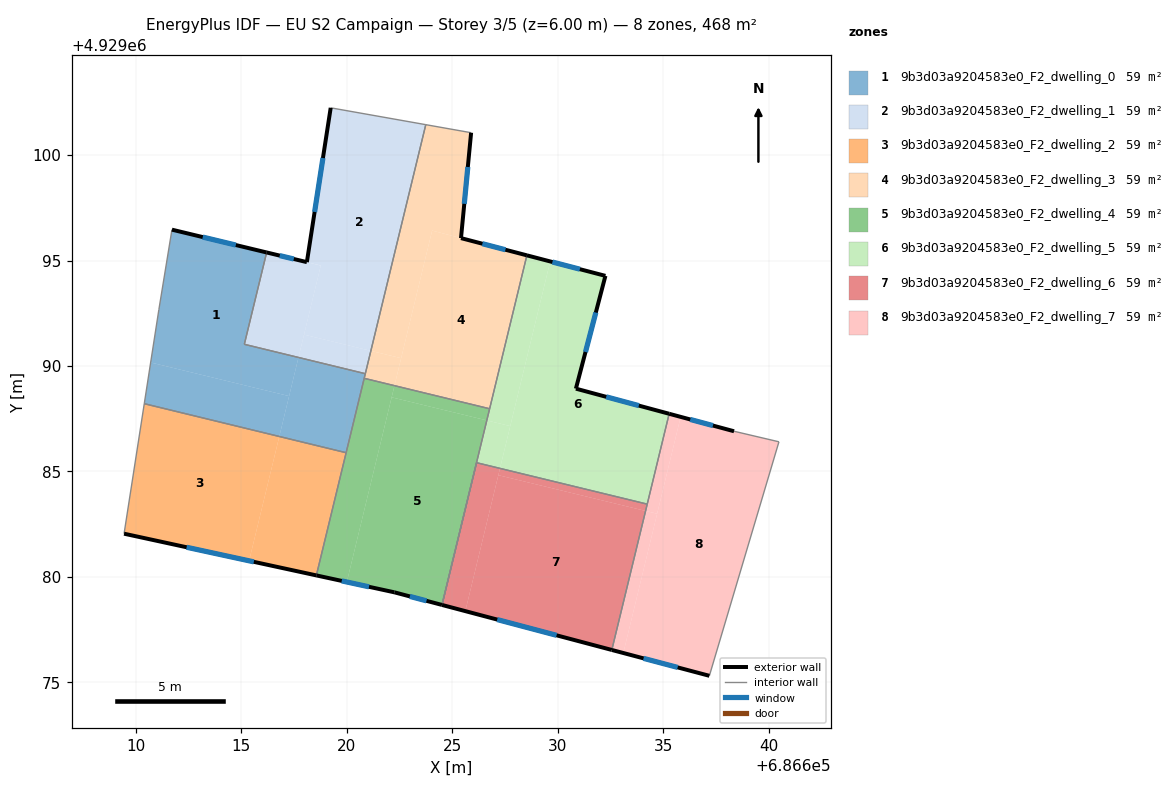
=== STOREY PLAN SPEC (per zone: floor XY polygon, exterior-wall plan segments, windows/doors) ===
zone 1: 9b3d03a9204583e0_F2_dwelling_0  (58.6 m²)
  floor: (686616.20, 4929095.38) (686615.14, 4929091.03) (686617.71, 4929090.40) (686617.26, 4929088.57) (686610.70, 4929090.17) (686611.09, 4929092.67) (686611.71, 4929096.46)
  floor: (686617.26, 4929088.57) (686616.80, 4929086.66) (686610.39, 4929088.21) (686610.70, 4929090.17)
  floor: (686620.88, 4929089.63) (686619.97, 4929085.89) (686616.80, 4929086.66) (686617.71, 4929090.40)
  exterior wall: (686616.20, 4929095.38) – (686611.71, 4929096.46)  [4.6 m]
    window: (686614.74, 4929095.74) – (686613.17, 4929096.11)  [1.7 m²]
  interior walls: 7
zone 2: 9b3d03a9204583e0_F2_dwelling_1  (58.6 m²)
  floor: (686623.74, 4929101.44) (686621.14, 4929090.72) (686617.97, 4929091.49) (686618.77, 4929094.77) (686618.10, 4929094.92) (686619.23, 4929102.24)
  floor: (686618.76, 4929094.76) (686617.71, 4929090.40) (686615.14, 4929091.03) (686616.20, 4929095.38) (686618.10, 4929094.93)
  floor: (686621.14, 4929090.72) (686620.88, 4929089.63) (686617.71, 4929090.40) (686617.97, 4929091.49)
  exterior wall: (686618.10, 4929094.92) – (686616.20, 4929095.38)  [2.0 m]
    window: (686617.48, 4929095.07) – (686616.82, 4929095.23)  [0.7 m²]
  exterior wall: (686619.23, 4929102.24) – (686618.10, 4929094.92)  [7.4 m]
    window: (686618.87, 4929099.86) – (686618.47, 4929097.31)  [2.7 m²]
  interior walls: 4
zone 3: 9b3d03a9204583e0_F2_dwelling_2  (58.6 m²)
  floor: (686616.80, 4929086.66) (686615.36, 4929080.76) (686609.44, 4929082.04) (686610.39, 4929088.21)
  floor: (686619.97, 4929085.89) (686618.56, 4929080.07) (686615.36, 4929080.76) (686616.80, 4929086.66)
  exterior wall: (686609.44, 4929082.04) – (686618.56, 4929080.07)  [9.3 m]
    window: (686612.40, 4929081.40) – (686615.59, 4929080.71)  [3.4 m²]
  interior walls: 3
zone 4: 9b3d03a9204583e0_F2_dwelling_3  (58.6 m²)
  floor: (686628.54, 4929095.25) (686626.77, 4929087.97) (686622.26, 4929089.07) (686624.05, 4929096.42)
  floor: (686625.89, 4929101.06) (686625.42, 4929096.06) (686624.05, 4929096.42) (686622.58, 4929090.37) (686621.14, 4929090.72) (686623.74, 4929101.44)
  floor: (686622.58, 4929090.37) (686622.26, 4929089.07) (686620.82, 4929089.42) (686621.14, 4929090.72)
  exterior wall: (686625.42, 4929096.06) – (686625.90, 4929101.06)  [5.0 m]
    window: (686625.57, 4929097.69) – (686625.74, 4929099.44)  [1.8 m²]
  exterior wall: (686628.54, 4929095.25) – (686625.42, 4929096.06)  [3.2 m]
    window: (686627.52, 4929095.51) – (686626.43, 4929095.80)  [1.2 m²]
  interior walls: 5
zone 5: 9b3d03a9204583e0_F2_dwelling_4  (58.5 m²)
  floor: (686622.26, 4929089.07) (686620.00, 4929079.75) (686618.56, 4929080.07) (686620.82, 4929089.42)
  floor: (686626.64, 4929087.42) (686624.51, 4929078.67) (686622.26, 4929079.26) (686620.00, 4929079.75) (686622.13, 4929088.51)
  floor: (686626.77, 4929087.97) (686626.64, 4929087.42) (686622.13, 4929088.51) (686622.26, 4929089.07)
  exterior wall: (686618.56, 4929080.07) – (686622.26, 4929079.26)  [3.8 m]
    window: (686619.76, 4929079.81) – (686621.05, 4929079.53)  [1.4 m²]
  exterior wall: (686622.26, 4929079.26) – (686624.51, 4929078.67)  [2.3 m]
    window: (686622.99, 4929079.07) – (686623.78, 4929078.86)  [0.9 m²]
  interior walls: 5
zone 6: 9b3d03a9204583e0_F2_dwelling_5  (58.6 m²)
  floor: (686632.27, 4929094.27) (686630.86, 4929088.92) (686635.29, 4929087.73) (686634.25, 4929083.45) (686627.26, 4929085.14) (686629.65, 4929094.96)
  floor: (686629.65, 4929094.96) (686627.75, 4929087.15) (686626.64, 4929087.42) (686628.54, 4929095.25)
  floor: (686627.75, 4929087.15) (686627.26, 4929085.14) (686626.15, 4929085.41) (686624.51, 4929078.67) (686626.64, 4929087.42)
  exterior wall: (686632.27, 4929094.27) – (686628.54, 4929095.25)  [3.8 m]
    window: (686631.05, 4929094.59) – (686629.75, 4929094.93)  [1.4 m²]
  exterior wall: (686630.86, 4929088.92) – (686632.27, 4929094.27)  [5.5 m]
    window: (686631.32, 4929090.66) – (686631.81, 4929092.53)  [2.0 m²]
  exterior wall: (686635.29, 4929087.73) – (686630.86, 4929088.92)  [4.6 m]
    window: (686633.85, 4929088.12) – (686632.30, 4929088.54)  [1.7 m²]
  interior walls: 6
zone 7: 9b3d03a9204583e0_F2_dwelling_6  (58.6 m²)
  floor: (686627.26, 4929085.14) (686625.62, 4929078.37) (686624.51, 4929078.67) (686626.15, 4929085.41)
  floor: (686634.25, 4929083.45) (686634.17, 4929083.13) (686627.19, 4929084.82) (686627.26, 4929085.14)
  floor: (686634.17, 4929083.13) (686632.57, 4929076.53) (686624.51, 4929078.67) (686625.62, 4929078.37) (686627.19, 4929084.82)
  exterior wall: (686624.51, 4929078.67) – (686632.57, 4929076.53)  [8.3 m]
    window: (686627.13, 4929077.97) – (686629.95, 4929077.23)  [3.1 m²]
  interior walls: 3
zone 8: 9b3d03a9204583e0_F2_dwelling_7  (58.6 m²)
  floor: (686640.49, 4929086.40) (686637.19, 4929075.30) (686633.11, 4929076.39) (686635.83, 4929087.59) (686638.36, 4929086.90)
  floor: (686635.83, 4929087.59) (686634.72, 4929082.99) (686634.17, 4929083.13) (686634.25, 4929083.45) (686635.29, 4929087.73)
  floor: (686634.72, 4929082.99) (686633.11, 4929076.39) (686632.57, 4929076.53) (686634.17, 4929083.13)
  exterior wall: (686632.57, 4929076.53) – (686637.19, 4929075.30)  [4.8 m]
    window: (686634.07, 4929076.13) – (686635.69, 4929075.70)  [1.8 m²]
  exterior wall: (686638.36, 4929086.90) – (686635.29, 4929087.73)  [3.2 m]
    window: (686637.36, 4929087.17) – (686636.29, 4929087.46)  [1.2 m²]
  interior walls: 4

=== DERIVED (storey summary) ===
Building: EU S2 Campaign
Storey: 3 of 5  (floor level z = 6.00 m)
Storey gross floor area: 468.4 m²
Zones on this storey: 8
  - 9b3d03a9204583e0_F2_dwelling_0: floor 58.6 m²; exterior wall 4.6 m (13.9 m²); 1 window(s) 1.7 m²; WWR 12.2%
  - 9b3d03a9204583e0_F2_dwelling_1: floor 58.6 m²; exterior wall 9.4 m (28.1 m²); 2 window(s) 3.4 m²; WWR 12.2%
  - 9b3d03a9204583e0_F2_dwelling_2: floor 58.6 m²; exterior wall 9.3 m (28.0 m²); 1 window(s) 3.4 m²; WWR 12.2%
  - 9b3d03a9204583e0_F2_dwelling_3: floor 58.6 m²; exterior wall 8.3 m (24.8 m²); 2 window(s) 3.0 m²; WWR 12.2%
  - 9b3d03a9204583e0_F2_dwelling_4: floor 58.5 m²; exterior wall 6.1 m (18.4 m²); 2 window(s) 2.2 m²; WWR 12.2%
  - 9b3d03a9204583e0_F2_dwelling_5: floor 58.6 m²; exterior wall 14.0 m (41.9 m²); 3 window(s) 5.1 m²; WWR 12.2%
  - 9b3d03a9204583e0_F2_dwelling_6: floor 58.6 m²; exterior wall 8.3 m (25.0 m²); 1 window(s) 3.1 m²; WWR 12.2%
  - 9b3d03a9204583e0_F2_dwelling_7: floor 58.6 m²; exterior wall 8.0 m (23.9 m²); 2 window(s) 2.9 m²; WWR 12.2%
Zone adjacency (shared interzone walls):
  - 9b3d03a9204583e0_F2_dwelling_0 ↔ 9b3d03a9204583e0_F2_dwelling_1
  - 9b3d03a9204583e0_F2_dwelling_0 ↔ 9b3d03a9204583e0_F2_dwelling_2
  - 9b3d03a9204583e0_F2_dwelling_0 ↔ 9b3d03a9204583e0_F2_dwelling_3
  - 9b3d03a9204583e0_F2_dwelling_0 ↔ 9b3d03a9204583e0_F2_dwelling_4
  - 9b3d03a9204583e0_F2_dwelling_1 ↔ 9b3d03a9204583e0_F2_dwelling_3
  - 9b3d03a9204583e0_F2_dwelling_2 ↔ 9b3d03a9204583e0_F2_dwelling_4
  - 9b3d03a9204583e0_F2_dwelling_3 ↔ 9b3d03a9204583e0_F2_dwelling_4
  - 9b3d03a9204583e0_F2_dwelling_3 ↔ 9b3d03a9204583e0_F2_dwelling_5
  - 9b3d03a9204583e0_F2_dwelling_4 ↔ 9b3d03a9204583e0_F2_dwelling_5
  - 9b3d03a9204583e0_F2_dwelling_5 ↔ 9b3d03a9204583e0_F2_dwelling_6
  - 9b3d03a9204583e0_F2_dwelling_5 ↔ 9b3d03a9204583e0_F2_dwelling_7
  - 9b3d03a9204583e0_F2_dwelling_6 ↔ 9b3d03a9204583e0_F2_dwelling_7